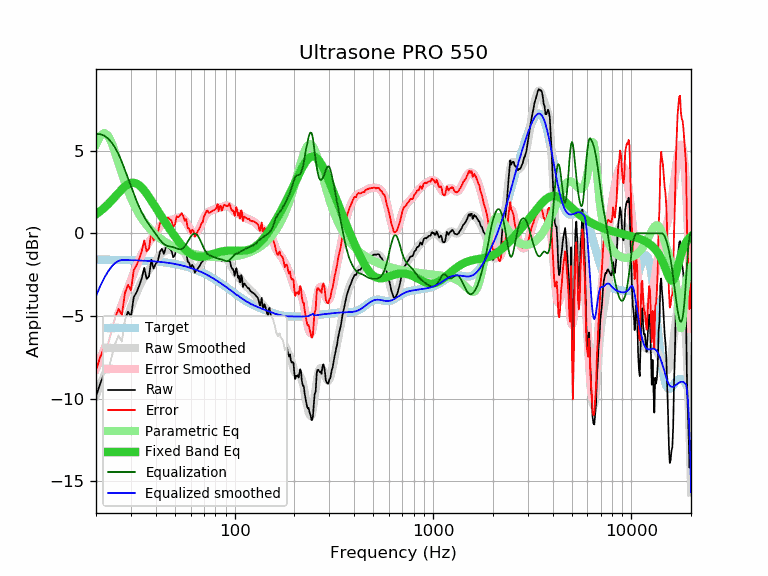

Source data for this figure (header and first rows):
frequency, raw, error, smoothed, error_smoothed, equalization, parametric_eq, equalized_raw, equalized_smoothed, target
20, -9.88, -8.28, -9.80, -8.20, 6.00, 1.15, -3.88, -3.80, -1.59
21, -9.09, -7.49, -9.20, -7.60, 6.00, 1.33, -3.09, -3.20, -1.59
22, -8.50, -6.90, -8.61, -7.02, 5.91, 1.54, -2.59, -2.71, -1.60
23, -8.31, -6.71, -8.04, -6.45, 5.73, 1.76, -2.57, -2.31, -1.60
24, -7.49, -5.89, -7.49, -5.89, 5.49, 1.99, -2.00, -2.00, -1.60
25, -6.68, -5.07, -6.96, -5.35, 5.17, 2.23, -1.51, -1.79, -1.60
26, -6.19, -4.58, -6.44, -4.83, 4.78, 2.45, -1.41, -1.66, -1.61
27, -6.55, -4.94, -5.93, -4.32, 4.32, 2.66, -2.23, -1.61, -1.61
28, -5.22, -3.60, -5.43, -3.82, 3.82, 2.84, -1.40, -1.62, -1.62
29, -4.74, -3.12, -4.95, -3.33, 3.33, 2.97, -1.41, -1.62, -1.62
30, -5.07, -3.44, -4.48, -2.85, 2.85, 3.04, -2.22, -1.62, -1.62
31, -3.86, -2.23, -4.03, -2.40, 2.40, 3.06, -1.46, -1.63, -1.63
32, -3.58, -1.94, -3.61, -1.98, 1.98, 3.01, -1.60, -1.64, -1.64
33, -3.18, -1.54, -3.24, -1.60, 1.60, 2.91, -1.58, -1.64, -1.64
34, -2.74, -1.09, -2.92, -1.27, 1.27, 2.77, -1.47, -1.65, -1.65
35, -2.09, -0.43, -2.64, -0.99, 0.99, 2.60, -1.10, -1.66, -1.66
36, -2.76, -1.09, -2.41, -0.74, 0.74, 2.40, -2.01, -1.66, -1.66
37, -2.61, -0.93, -2.20, -0.53, 0.53, 2.19, -2.08, -1.67, -1.67
38, -1.60, 0.09, -2.01, -0.33, 0.33, 1.98, -1.27, -1.68, -1.68
39, -2.13, -0.43, -1.83, -0.14, 0.14, 1.77, -1.99, -1.69, -1.69
40, -1.85, -0.14, -1.66, 0.05, -0.05, 1.56, -1.89, -1.70, -1.70
41, -1.68, 0.04, -1.49, 0.23, -0.23, 1.35, -1.91, -1.71, -1.71
42, -1.12, 0.61, -1.33, 0.40, -0.40, 1.16, -1.51, -1.73, -1.73
43, -0.94, 0.80, -1.20, 0.54, -0.54, 0.96, -1.48, -1.74, -1.74
44, -1.25, 0.51, -1.10, 0.65, -0.65, 0.78, -1.90, -1.75, -1.75
45, -0.84, 0.93, -1.04, 0.73, -0.73, 0.60, -1.56, -1.77, -1.77
46, -0.84, 0.95, -1.01, 0.77, -0.77, 0.43, -1.61, -1.78, -1.78
47, -0.94, 0.86, -1.00, 0.80, -0.80, 0.27, -1.73, -1.80, -1.80
48, -1.05, 0.77, -1.00, 0.82, -0.82, 0.11, -1.86, -1.82, -1.82
49, -1.45, 0.39, -1.00, 0.84, -0.84, -0.05, -2.29, -1.84, -1.83
50, -1.32, 0.54, -0.98, 0.87, -0.87, -0.19, -2.19, -1.85, -1.85
51, -0.84, 1.04, -0.96, 0.91, -0.91, -0.33, -1.75, -1.87, -1.87
52, -0.92, 0.98, -0.95, 0.95, -0.95, -0.47, -1.86, -1.89, -1.89
53, -0.84, 1.08, -0.95, 0.96, -0.96, -0.59, -1.80, -1.92, -1.92
54, -0.72, 1.22, -0.99, 0.95, -0.95, -0.71, -1.67, -1.94, -1.94
55, -0.92, 1.04, -1.07, 0.89, -0.89, -0.82, -1.81, -1.96, -1.96
56, -1.23, 0.76, -1.19, 0.80, -0.80, -0.93, -2.02, -1.99, -1.99
57, -1.15, 0.86, -1.35, 0.66, -0.66, -1.02, -1.81, -2.01, -2.01
58, -1.72, 0.32, -1.53, 0.51, -0.51, -1.10, -2.22, -2.04, -2.04
59, -1.79, 0.28, -1.72, 0.35, -0.35, -1.18, -2.14, -2.06, -2.06
60, -2.09, 0.01, -1.89, 0.21, -0.21, -1.24, -2.29, -2.09, -2.09
61, -1.91, 0.21, -2.03, 0.09, -0.09, -1.30, -2.00, -2.12, -2.12
62, -2.02, 0.13, -2.13, 0.03, -0.03, -1.34, -2.04, -2.15, -2.15
63, -2.39, -0.20, -2.17, 0.01, -0.01, -1.37, -2.40, -2.18, -2.18
64, -2.25, -0.03, -2.17, 0.04, -0.04, -1.40, -2.29, -2.21, -2.21
65, -2.15, 0.10, -2.12, 0.13, -0.13, -1.42, -2.27, -2.25, -2.25
66, -2.05, 0.23, -2.03, 0.25, -0.25, -1.43, -2.30, -2.28, -2.28
67, -1.92, 0.40, -1.90, 0.41, -0.41, -1.43, -2.33, -2.31, -2.31
68, -1.76, 0.59, -1.77, 0.58, -0.58, -1.42, -2.34, -2.35, -2.35
69, -1.71, 0.68, -1.63, 0.75, -0.75, -1.42, -2.46, -2.38, -2.38
70, -1.41, 1.01, -1.50, 0.92, -0.92, -1.40, -2.32, -2.42, -2.42
71, -1.30, 1.16, -1.40, 1.06, -1.06, -1.39, -2.35, -2.46, -2.46
72, -1.17, 1.33, -1.33, 1.17, -1.17, -1.37, -2.33, -2.49, -2.49
73, -1.16, 1.37, -1.28, 1.25, -1.25, -1.35, -2.40, -2.53, -2.53
74, -1.34, 1.23, -1.27, 1.30, -1.30, -1.33, -2.64, -2.57, -2.57
75, -1.35, 1.26, -1.27, 1.34, -1.34, -1.31, -2.69, -2.61, -2.61
76, -1.35, 1.30, -1.28, 1.37, -1.37, -1.28, -2.71, -2.65, -2.65
77, -1.35, 1.34, -1.30, 1.39, -1.39, -1.26, -2.74, -2.69, -2.69
78, -1.35, 1.38, -1.31, 1.42, -1.42, -1.24, -2.76, -2.73, -2.73
79, -1.35, 1.42, -1.32, 1.45, -1.45, -1.22, -2.79, -2.77, -2.77
... 553 more rows
